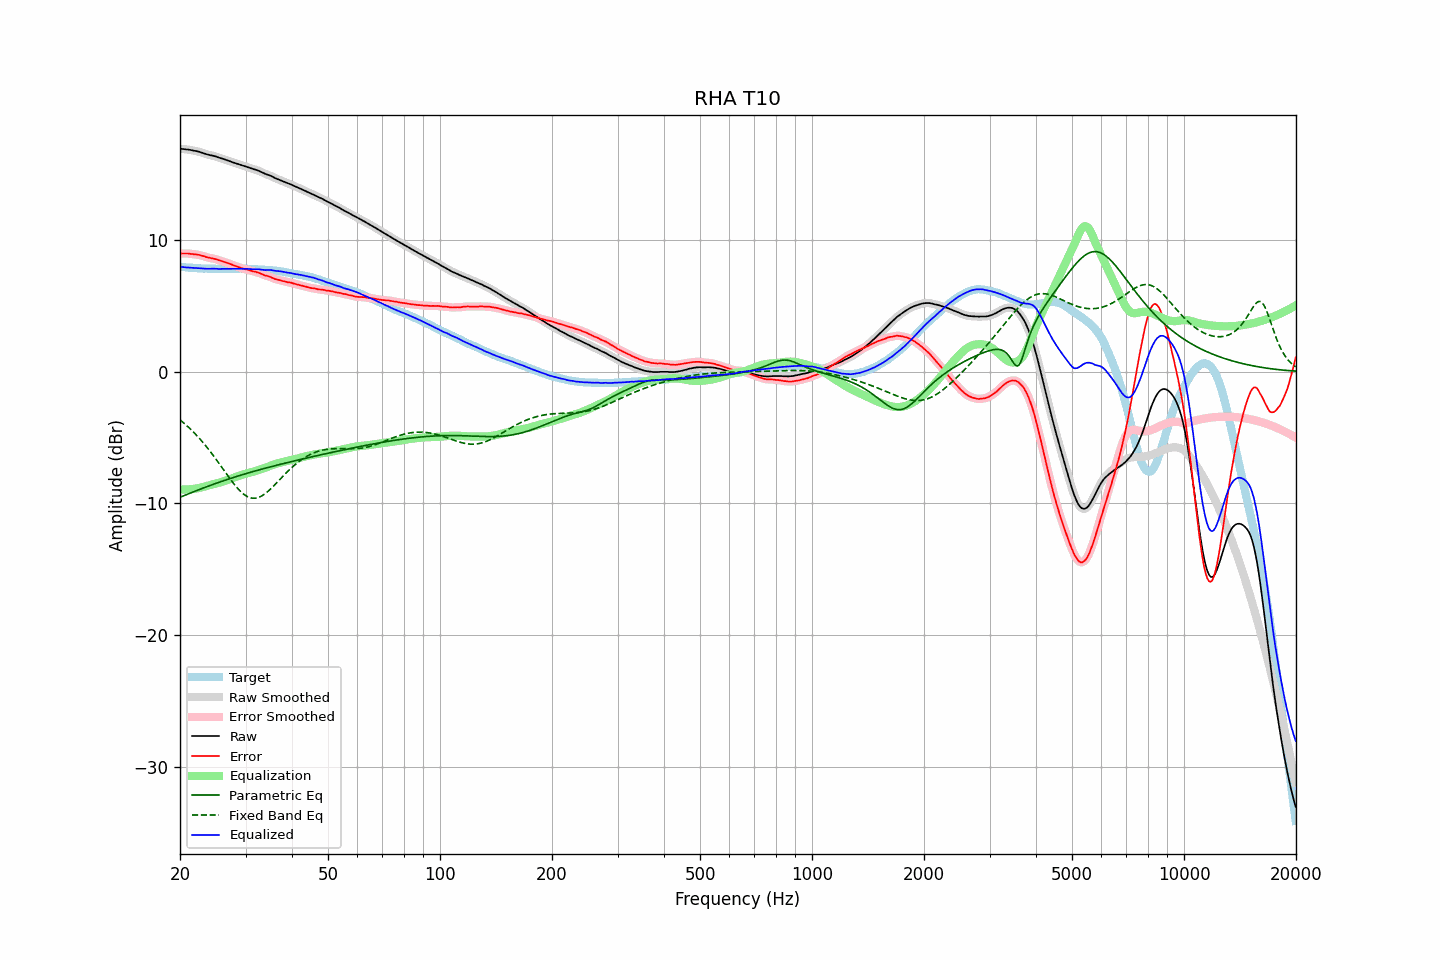

Data behind this chart, as committed beside it:
frequency, raw, error, smoothed, error_smoothed, equalization, parametric_eq, fixed_band_eq, equalized_raw, equalized_smoothed, target
20.00, 16.88, 8.94, 16.88, 8.94, -8.94, -9.53, -3.66, 7.94, 7.94, 7.93
20.20, 16.87, 8.94, 16.87, 8.94, -8.94, -9.48, -3.76, 7.92, 7.92, 7.92
20.40, 16.86, 8.94, 16.86, 8.94, -8.94, -9.43, -3.87, 7.91, 7.91, 7.91
20.61, 16.85, 8.94, 16.84, 8.94, -8.94, -9.38, -3.97, 7.90, 7.90, 7.90
20.81, 16.83, 8.94, 16.83, 8.94, -8.94, -9.33, -4.08, 7.89, 7.89, 7.88
21.02, 16.82, 8.94, 16.81, 8.94, -8.93, -9.28, -4.19, 7.88, 7.88, 7.87
21.23, 16.80, 8.93, 16.80, 8.93, -8.93, -9.23, -4.30, 7.87, 7.87, 7.86
21.44, 16.78, 8.90, 16.78, 8.91, -8.91, -9.18, -4.42, 7.86, 7.86, 7.87
21.66, 16.76, 8.90, 16.75, 8.89, -8.90, -9.14, -4.54, 7.85, 7.85, 7.85
21.87, 16.73, 8.87, 16.73, 8.88, -8.89, -9.09, -4.67, 7.84, 7.84, 7.85
22.09, 16.71, 8.87, 16.70, 8.87, -8.87, -9.04, -4.79, 7.84, 7.84, 7.83
22.31, 16.67, 8.85, 16.68, 8.85, -8.84, -8.99, -4.92, 7.83, 7.83, 7.82
22.54, 16.65, 8.83, 16.64, 8.83, -8.82, -8.94, -5.06, 7.83, 7.83, 7.81
22.76, 16.61, 8.79, 16.61, 8.80, -8.79, -8.90, -5.20, 7.82, 7.82, 7.81
22.99, 16.57, 8.76, 16.57, 8.76, -8.76, -8.85, -5.34, 7.81, 7.81, 7.80
23.22, 16.53, 8.73, 16.52, 8.72, -8.73, -8.80, -5.48, 7.80, 7.80, 7.79
23.45, 16.49, 8.68, 16.49, 8.69, -8.70, -8.76, -5.63, 7.79, 7.79, 7.80
23.69, 16.45, 8.65, 16.45, 8.65, -8.66, -8.71, -5.78, 7.78, 7.78, 7.79
23.92, 16.41, 8.63, 16.42, 8.62, -8.63, -8.67, -5.93, 7.78, 7.78, 7.78
24.16, 16.39, 8.59, 16.39, 8.60, -8.60, -8.62, -6.09, 7.78, 7.79, 7.79
24.40, 16.36, 8.57, 16.36, 8.57, -8.57, -8.58, -6.25, 7.79, 7.79, 7.79
24.65, 16.34, 8.55, 16.34, 8.55, -8.54, -8.53, -6.41, 7.79, 7.79, 7.78
24.89, 16.30, 8.52, 16.30, 8.52, -8.51, -8.49, -6.58, 7.79, 7.79, 7.78
25.14, 16.26, 8.49, 16.26, 8.48, -8.48, -8.45, -6.75, 7.79, 7.78, 7.77
25.39, 16.21, 8.44, 16.22, 8.45, -8.44, -8.41, -6.91, 7.77, 7.78, 7.77
25.65, 16.18, 8.40, 16.18, 8.41, -8.41, -8.36, -7.09, 7.77, 7.77, 7.77
25.91, 16.15, 8.37, 16.14, 8.36, -8.37, -8.32, -7.26, 7.78, 7.77, 7.77
26.16, 16.10, 8.32, 16.10, 8.32, -8.33, -8.28, -7.43, 7.78, 7.77, 7.78
26.43, 16.06, 8.28, 16.06, 8.28, -8.29, -8.24, -7.60, 7.77, 7.77, 7.77
26.69, 16.02, 8.24, 16.02, 8.24, -8.24, -8.20, -7.77, 7.77, 7.77, 7.77
26.96, 15.98, 8.20, 15.97, 8.20, -8.20, -8.16, -7.94, 7.78, 7.78, 7.77
27.23, 15.94, 8.16, 15.93, 8.16, -8.15, -8.12, -8.11, 7.78, 7.78, 7.77
27.50, 15.89, 8.11, 15.89, 8.11, -8.11, -8.08, -8.27, 7.78, 7.78, 7.77
27.77, 15.84, 8.06, 15.84, 8.06, -8.06, -8.04, -8.43, 7.78, 7.78, 7.78
28.05, 15.80, 8.02, 15.80, 8.02, -8.02, -8.00, -8.59, 7.78, 7.78, 7.77
28.33, 15.76, 7.97, 15.76, 7.97, -7.97, -7.96, -8.73, 7.78, 7.78, 7.78
28.62, 15.72, 7.93, 15.71, 7.93, -7.93, -7.92, -8.87, 7.79, 7.78, 7.78
28.90, 15.68, 7.88, 15.68, 7.88, -7.89, -7.89, -9.00, 7.79, 7.79, 7.79
29.19, 15.64, 7.84, 15.63, 7.84, -7.85, -7.85, -9.13, 7.79, 7.78, 7.79
29.48, 15.60, 7.81, 15.60, 7.81, -7.81, -7.81, -9.23, 7.78, 7.78, 7.78
29.78, 15.56, 7.77, 15.56, 7.78, -7.78, -7.78, -9.33, 7.78, 7.78, 7.78
30.08, 15.53, 7.74, 15.52, 7.75, -7.74, -7.74, -9.41, 7.78, 7.78, 7.78
30.38, 15.49, 7.72, 15.49, 7.71, -7.71, -7.70, -9.48, 7.78, 7.78, 7.76
30.68, 15.45, 7.68, 15.45, 7.68, -7.68, -7.67, -9.54, 7.77, 7.77, 7.76
30.99, 15.41, 7.64, 15.40, 7.64, -7.65, -7.63, -9.58, 7.76, 7.76, 7.76
31.30, 15.37, 7.60, 15.37, 7.61, -7.62, -7.60, -9.60, 7.75, 7.75, 7.76
31.61, 15.33, 7.57, 15.33, 7.58, -7.58, -7.56, -9.60, 7.74, 7.75, 7.75
31.93, 15.30, 7.56, 15.29, 7.55, -7.55, -7.53, -9.60, 7.75, 7.75, 7.73
32.24, 15.25, 7.51, 15.25, 7.52, -7.51, -7.49, -9.57, 7.75, 7.75, 7.74
32.57, 15.21, 7.48, 15.21, 7.48, -7.46, -7.46, -9.53, 7.74, 7.74, 7.72
32.89, 15.15, 7.43, 15.15, 7.43, -7.42, -7.43, -9.48, 7.73, 7.73, 7.72
33.22, 15.10, 7.38, 15.09, 7.38, -7.38, -7.39, -9.42, 7.71, 7.71, 7.71
33.55, 15.03, 7.32, 15.04, 7.33, -7.34, -7.36, -9.34, 7.69, 7.70, 7.71
33.89, 14.98, 7.27, 14.98, 7.28, -7.29, -7.33, -9.25, 7.68, 7.69, 7.70
34.23, 14.94, 7.25, 14.93, 7.25, -7.25, -7.30, -9.16, 7.69, 7.69, 7.68
34.57, 14.90, 7.21, 14.89, 7.21, -7.20, -7.26, -9.05, 7.69, 7.69, 7.68
34.92, 14.85, 7.18, 14.85, 7.17, -7.16, -7.23, -8.94, 7.69, 7.69, 7.66
35.27, 14.80, 7.11, 14.79, 7.12, -7.11, -7.20, -8.83, 7.68, 7.68, 7.68
35.62, 14.73, 7.07, 14.73, 7.07, -7.07, -7.17, -8.70, 7.65, 7.66, 7.65
35.97, 14.66, 7.01, 14.67, 7.02, -7.03, -7.14, -8.58, 7.63, 7.64, 7.65
... 635 more rows
